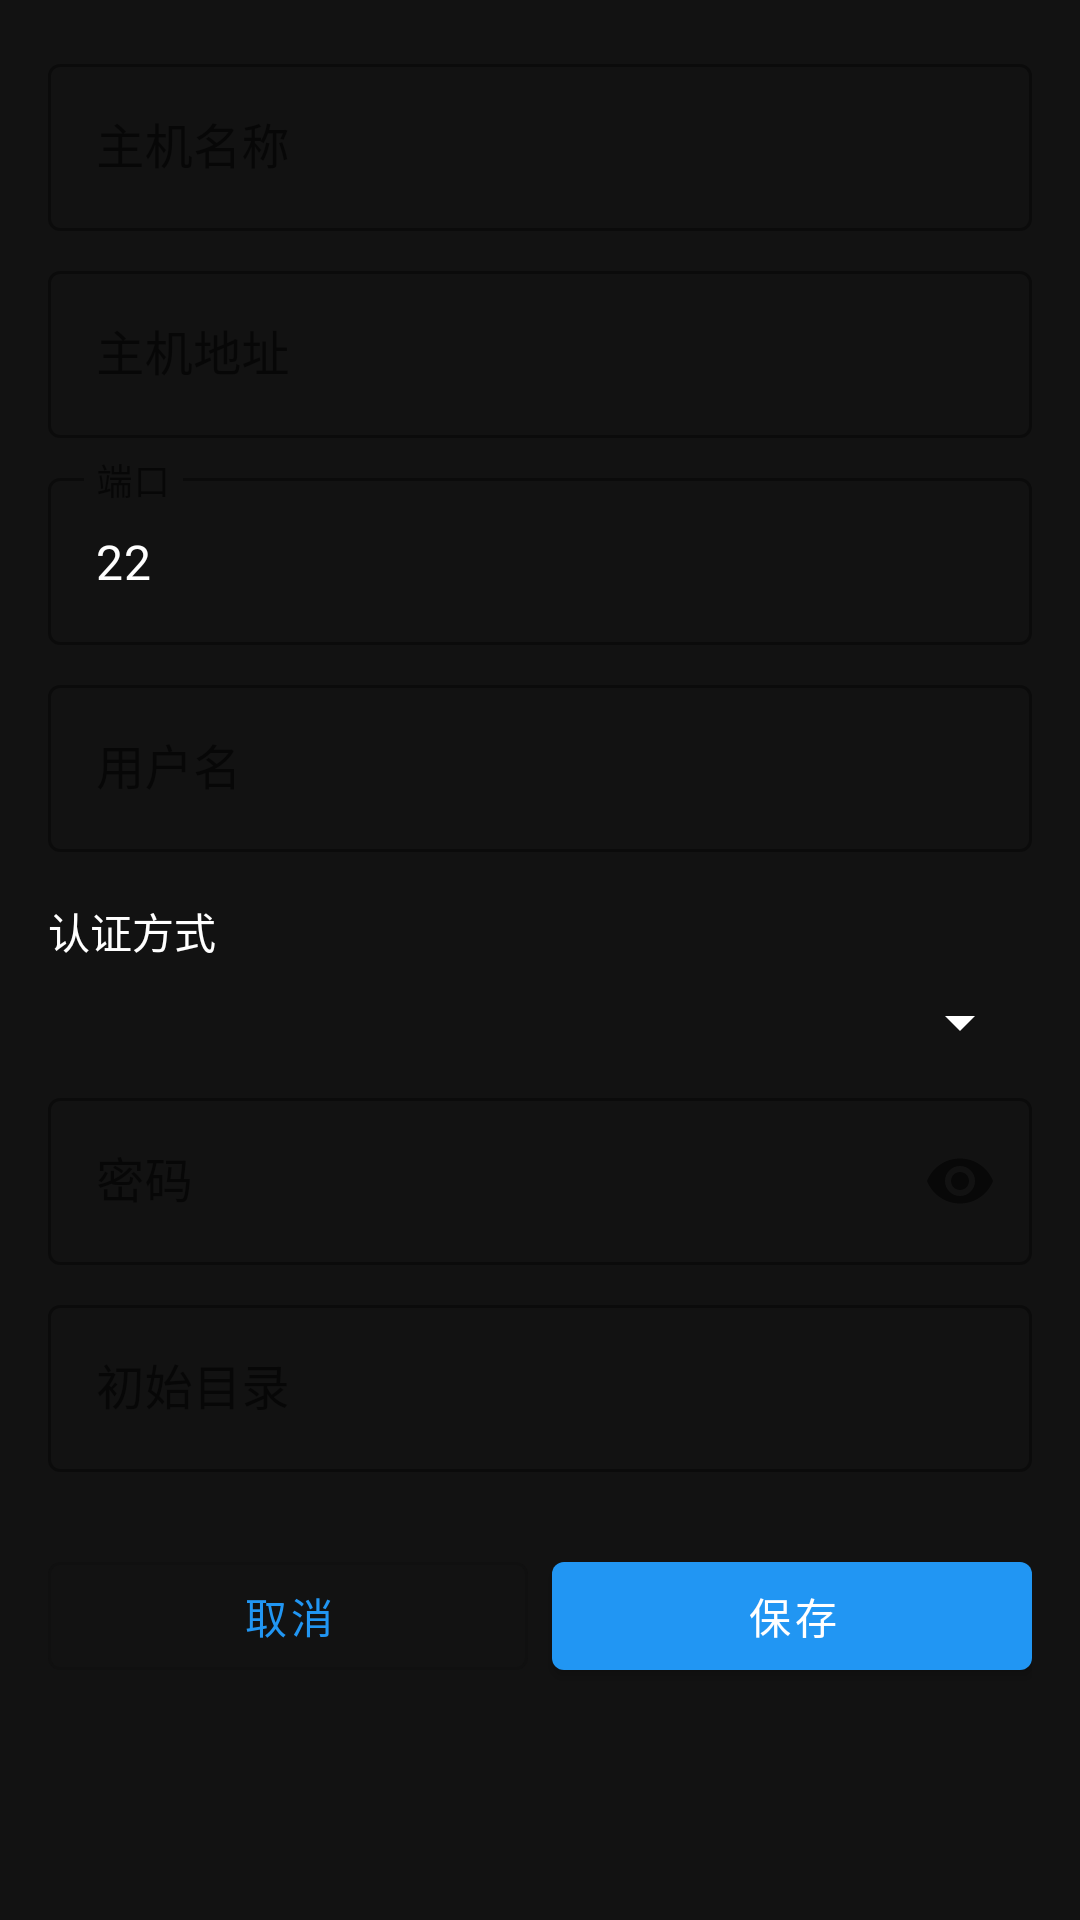

Reconstruct the res/layout file that produces this screen, plus the resources it refers to.
<!-- AndroidManifest.xml: application theme Theme.SSHFP -->
<!-- res/layout/activity_host_edit.xml -->
<?xml version="1.0" encoding="utf-8"?>
<androidx.coordinatorlayout.widget.CoordinatorLayout xmlns:android="http://schemas.android.com/apk/res/android"
    xmlns:app="http://schemas.android.com/apk/res-auto"
    android:layout_width="match_parent"
    android:layout_height="match_parent">

    <androidx.core.widget.NestedScrollView
        android:layout_width="match_parent"
        android:layout_height="match_parent"
        android:fillViewport="true">

        <LinearLayout
            android:layout_width="match_parent"
            android:layout_height="wrap_content"
            android:orientation="vertical"
            android:padding="16dp">

            <com.google.android.material.textfield.TextInputLayout
                android:id="@+id/nameLayout"
                android:layout_width="match_parent"
                android:layout_height="wrap_content"
                android:hint="@string/host_name"
                style="@style/Widget.MaterialComponents.TextInputLayout.OutlinedBox">

                <com.google.android.material.textfield.TextInputEditText
                    android:id="@+id/nameEditText"
                    android:layout_width="match_parent"
                    android:layout_height="wrap_content"
                    android:inputType="text"
                    android:maxLines="1" />

            </com.google.android.material.textfield.TextInputLayout>

            <com.google.android.material.textfield.TextInputLayout
                android:id="@+id/addressLayout"
                android:layout_width="match_parent"
                android:layout_height="wrap_content"
                android:layout_marginTop="8dp"
                android:hint="@string/host_address"
                style="@style/Widget.MaterialComponents.TextInputLayout.OutlinedBox">

                <com.google.android.material.textfield.TextInputEditText
                    android:id="@+id/addressEditText"
                    android:layout_width="match_parent"
                    android:layout_height="wrap_content"
                    android:inputType="textUri"
                    android:maxLines="1" />

            </com.google.android.material.textfield.TextInputLayout>

            <com.google.android.material.textfield.TextInputLayout
                android:id="@+id/portLayout"
                android:layout_width="match_parent"
                android:layout_height="wrap_content"
                android:layout_marginTop="8dp"
                android:hint="@string/host_port"
                style="@style/Widget.MaterialComponents.TextInputLayout.OutlinedBox">

                <com.google.android.material.textfield.TextInputEditText
                    android:id="@+id/portEditText"
                    android:layout_width="match_parent"
                    android:layout_height="wrap_content"
                    android:inputType="number"
                    android:text="22"
                    android:maxLines="1" />

            </com.google.android.material.textfield.TextInputLayout>

            <com.google.android.material.textfield.TextInputLayout
                android:id="@+id/usernameLayout"
                android:layout_width="match_parent"
                android:layout_height="wrap_content"
                android:layout_marginTop="8dp"
                android:hint="@string/username"
                style="@style/Widget.MaterialComponents.TextInputLayout.OutlinedBox">

                <com.google.android.material.textfield.TextInputEditText
                    android:id="@+id/usernameEditText"
                    android:layout_width="match_parent"
                    android:layout_height="wrap_content"
                    android:inputType="text"
                    android:maxLines="1" />

            </com.google.android.material.textfield.TextInputLayout>

            <TextView
                android:layout_width="wrap_content"
                android:layout_height="wrap_content"
                android:layout_marginTop="16dp"
                android:text="@string/auth_method"
                android:textSize="14sp"
                android:textColor="@color/on_surface" />

            <Spinner
                android:id="@+id/authSpinner"
                android:layout_width="match_parent"
                android:layout_height="wrap_content"
                android:layout_marginTop="8dp" />

            <com.google.android.material.textfield.TextInputLayout
                android:id="@+id/passwordLayout"
                android:layout_width="match_parent"
                android:layout_height="wrap_content"
                android:layout_marginTop="8dp"
                android:hint="@string/password"
                app:endIconMode="password_toggle"
                style="@style/Widget.MaterialComponents.TextInputLayout.OutlinedBox">

                <com.google.android.material.textfield.TextInputEditText
                    android:id="@+id/passwordEditText"
                    android:layout_width="match_parent"
                    android:layout_height="wrap_content"
                    android:inputType="textPassword"
                    android:maxLines="1" />

            </com.google.android.material.textfield.TextInputLayout>

            <com.google.android.material.textfield.TextInputLayout
                android:id="@+id/keyLayout"
                android:layout_width="match_parent"
                android:layout_height="wrap_content"
                android:layout_marginTop="8dp"
                android:hint="@string/private_key_path"
                android:visibility="gone"
                style="@style/Widget.MaterialComponents.TextInputLayout.OutlinedBox">

                <com.google.android.material.textfield.TextInputEditText
                    android:id="@+id/keyPathEditText"
                    android:layout_width="match_parent"
                    android:layout_height="wrap_content"
                    android:inputType="text"
                    android:maxLines="1" />

            </com.google.android.material.textfield.TextInputLayout>

            <com.google.android.material.textfield.TextInputLayout
                android:id="@+id/passphraseLayout"
                android:layout_width="match_parent"
                android:layout_height="wrap_content"
                android:layout_marginTop="8dp"
                android:hint="@string/passphrase"
                android:visibility="gone"
                app:endIconMode="password_toggle"
                style="@style/Widget.MaterialComponents.TextInputLayout.OutlinedBox">

                <com.google.android.material.textfield.TextInputEditText
                    android:id="@+id/passphraseEditText"
                    android:layout_width="match_parent"
                    android:layout_height="wrap_content"
                    android:inputType="textPassword"
                    android:maxLines="1" />

            </com.google.android.material.textfield.TextInputLayout>

            <com.google.android.material.textfield.TextInputLayout
                android:layout_width="match_parent"
                android:layout_height="wrap_content"
                android:layout_marginTop="8dp"
                android:hint="初始目录"
                style="@style/Widget.MaterialComponents.TextInputLayout.OutlinedBox">

                <com.google.android.material.textfield.TextInputEditText
                    android:id="@+id/initialDirEditText"
                    android:layout_width="match_parent"
                    android:layout_height="wrap_content"
                    android:inputType="text"
                    android:maxLines="1" />

            </com.google.android.material.textfield.TextInputLayout>

            <LinearLayout
                android:layout_width="match_parent"
                android:layout_height="wrap_content"
                android:layout_marginTop="24dp"
                android:orientation="horizontal">

                <com.google.android.material.button.MaterialButton
                    android:id="@+id/cancelButton"
                    android:layout_width="0dp"
                    android:layout_height="wrap_content"
                    android:layout_weight="1"
                    android:text="@string/cancel"
                    style="@style/Widget.MaterialComponents.Button.OutlinedButton" />

                <com.google.android.material.button.MaterialButton
                    android:id="@+id/saveButton"
                    android:layout_width="0dp"
                    android:layout_height="wrap_content"
                    android:layout_weight="1"
                    android:layout_marginStart="8dp"
                    android:text="@string/save"
                    style="@style/Widget.MaterialComponents.Button" />

            </LinearLayout>

        </LinearLayout>

    </androidx.core.widget.NestedScrollView>

</androidx.coordinatorlayout.widget.CoordinatorLayout>
<!-- resources referenced by this layout -->
<resources>
  <color name="on_surface">#FFFFFFFF</color>
  <string name="auth_method">认证方式</string>
  <string name="cancel">取消</string>
  <string name="host_address">主机地址</string>
  <string name="host_name">主机名称</string>
  <string name="host_port">端口</string>
  <string name="passphrase">密钥密码</string>
  <string name="password">密码</string>
  <string name="private_key_path">私钥路径</string>
  <string name="save">保存</string>
  <string name="username">用户名</string>
  <style name="Theme.SSHFP" parent="Theme.MaterialComponents.DayNight.NoActionBar">
          <item name="colorPrimary">@color/primary</item>
          <item name="colorPrimaryDark">@color/primary_dark</item>
          <item name="colorAccent">@color/accent</item>
          <item name="android:windowBackground">@color/background</item>
          <item name="android:statusBarColor">@color/background</item>
          <item name="android:textColorPrimary">@color/on_background</item>
          <item name="android:textColorSecondary">@color/on_surface</item>
          <item name="android:textColorHint">#80FFFFFF</item>
          <item name="android:windowLightStatusBar">false</item>
      </style>
  <color name="primary">#FF2196F3</color>
  <color name="primary_dark">#FF1976D2</color>
  <color name="accent">#FF00E5FF</color>
  <color name="background">#FF121212</color>
  <color name="on_background">#FFFFFFFF</color>
</resources>
